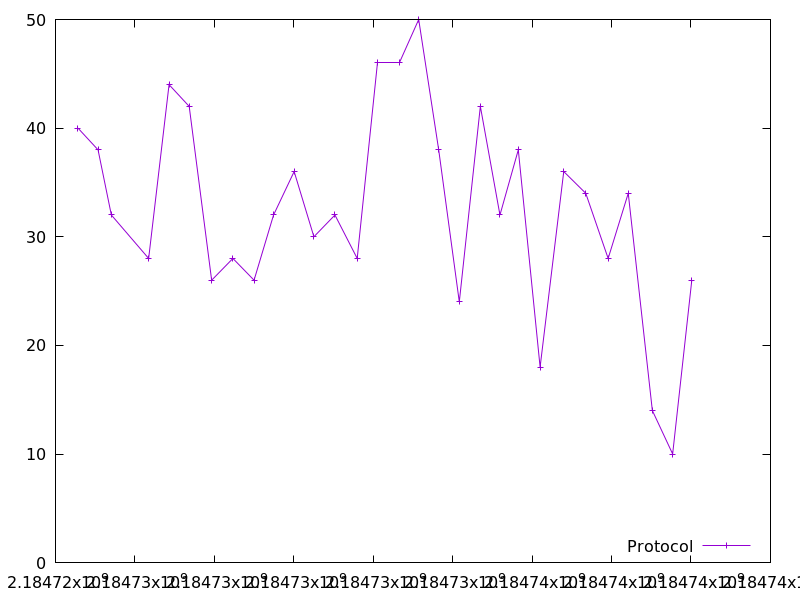

The file beside this chart, header and first rows:
2184724564.89177, 40.0
2184725071, 38.0
2184725406, 32.0
2184726345, 28.0
2184726859, 44.0
2184727367, 42.0
2184727932, 26.0
2184728466, 28.0
2184728999, 26.0
2184729490, 32.0
2184730008, 36.0
2184730506, 30.0
2184731035, 32.0
2184731596, 28.0
2184732101, 46.0
2184732656, 46.0
2184733145, 50.0
2184733647, 38.0
2184734167, 24.0
2184734697, 42.0
2184735190, 32.0
2184735651, 38.0
2184736200, 18.0
2184736796, 36.0
2184737350, 34.0
2184737914, 28.0
2184738420, 34.0
2184739027, 14.0
2184739538, 10.0
2184740020, 26.0
